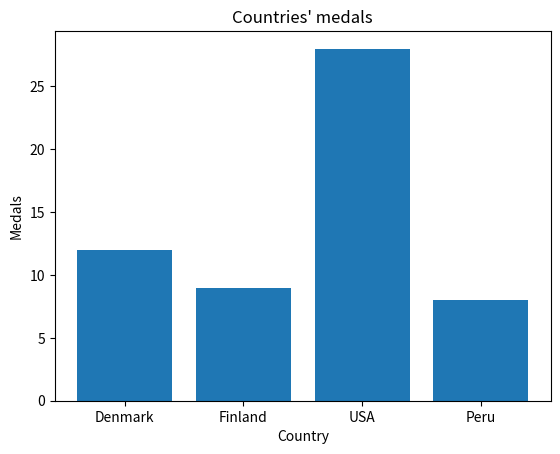

This chart was generated by the following Python code:
import matplotlib.pyplot as plt
countries = [{"country":"Denmark","gold":2,"silver":4,"bronze":6},
{"country":"Finland","gold":5,"silver":0,"bronze":4},
{"country":"USA","gold":12,"silver":5,"bronze":11},
{"country":"Peru","gold":0,"silver":1,"bronze":7}]

country = list(map(lambda x: x['country'], countries))
medals = list(map(lambda x: x['gold']+x['silver']+x['bronze'], countries))

plt.bar(country,medals)
plt.title("Countries' medals")
plt.xlabel('Country')
plt.ylabel('Medals')
plt.show()